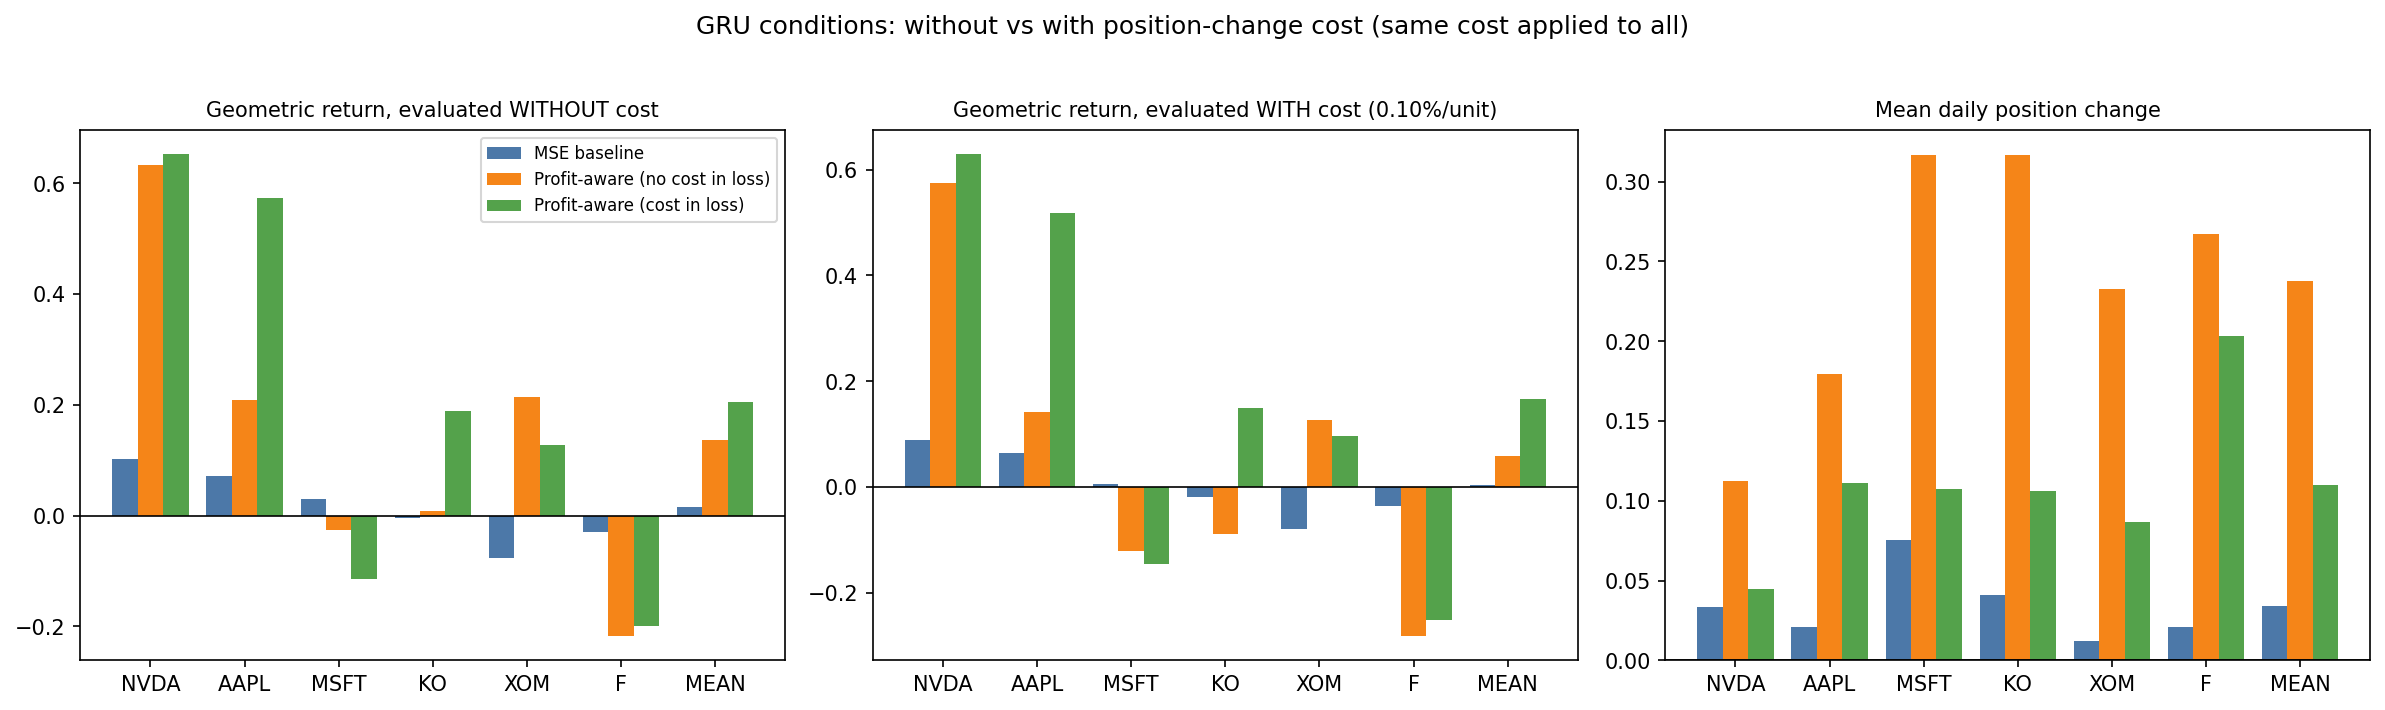

Values plotted in this chart, from the file beside it:
symbol, condition, eval_cost, directional_acc, mse, cum_profit, geo_return, sharpe, turnover, final_balance
NVDA, mse, 0.0, 0.5281, 0.000532, 0.09916, 0.1015, 1.254, 0.03366, 110151
NVDA, mse, 0.001, 0.5281, 0.000532, 0.08839, 0.08972, 1.118, 0.03366, 108972
NVDA, pa_nocost, 0.0, 0.5406, 0.001454, 0.5326, 0.6329, 1.63, 0.1126, 163292
NVDA, pa_nocost, 0.001, 0.5406, 0.001454, 0.4965, 0.5752, 1.52, 0.1126, 157523
NVDA, pa_cost, 0.0, 0.5344, 0.001867, 0.5566, 0.6537, 1.51, 0.04457, 165373
NVDA, pa_cost, 0.001, 0.5344, 0.001867, 0.5424, 0.6303, 1.471, 0.04457, 163034
AAPL, mse, 0.0, 0.5469, 0.0002383, 0.07021, 0.07164, 1.383, 0.02098, 107164
AAPL, mse, 0.001, 0.5469, 0.0002383, 0.0635, 0.06447, 1.252, 0.02098, 106447
AAPL, pa_nocost, 0.0, 0.5125, 0.0006684, 0.2113, 0.2084, 0.8939, 0.1792, 120839
AAPL, pa_nocost, 0.001, 0.5125, 0.0006684, 0.154, 0.1411, 0.651, 0.1792, 114105
AAPL, pa_cost, 0.0, 0.5594, 0.0006086, 0.4767, 0.5731, 1.955, 0.1109, 157308
AAPL, pa_cost, 0.001, 0.5594, 0.0006086, 0.4412, 0.5183, 1.809, 0.1109, 151826
MSFT, mse, 0.0, 0.5156, 0.0004119, 0.03955, 0.02946, 0.2407, 0.07532, 102946
MSFT, mse, 0.001, 0.5156, 0.0004119, 0.01544, 0.004956, 0.09406, 0.07532, 100496
MSFT, pa_nocost, 0.0, 0.5188, 0.0006516, -0.005668, -0.02658, -0.02419, 0.3168, 97342
MSFT, pa_nocost, 0.001, 0.5188, 0.0006516, -0.1071, -0.1206, -0.4559, 0.3168, 87945
MSFT, pa_cost, 0.0, 0.5094, 0.0006121, -0.1038, -0.1152, -0.4782, 0.1075, 88479
MSFT, pa_cost, 0.001, 0.5094, 0.0006121, -0.1382, -0.1451, -0.6369, 0.1075, 85485
KO, mse, 0.0, 0.4875, 0.0001274, -0.004811, -0.004954, -0.242, 0.04077, 99505
KO, mse, 0.001, 0.4875, 0.0001274, -0.01786, -0.01785, -0.8916, 0.04077, 98215
KO, pa_nocost, 0.0, 0.4656, 0.0004803, 0.02099, 0.009215, 0.1209, 0.3165, 100922
KO, pa_nocost, 0.001, 0.4656, 0.0004803, -0.08028, -0.08813, -0.4595, 0.3165, 91187
KO, pa_cost, 0.0, 0.5125, 0.0004181, 0.1855, 0.1884, 1.024, 0.1062, 118842
KO, pa_cost, 0.001, 0.5125, 0.0004181, 0.1515, 0.1487, 0.8364, 0.1062, 114872
XOM, mse, 0.0, 0.4344, 0.0002627, -0.07815, -0.07599, -1.65, 0.01216, 92401
XOM, mse, 0.001, 0.4344, 0.0002627, -0.08204, -0.07958, -1.732, 0.01216, 92042
XOM, pa_nocost, 0.0, 0.55, 0.0006131, 0.2098, 0.2133, 1.029, 0.2328, 121334
XOM, pa_nocost, 0.001, 0.55, 0.0006131, 0.1353, 0.1263, 0.6634, 0.2328, 112629
XOM, pa_cost, 0.0, 0.5281, 0.0004448, 0.1302, 0.1276, 0.8133, 0.08648, 112765
XOM, pa_cost, 0.001, 0.5281, 0.0004448, 0.1026, 0.09688, 0.6405, 0.08648, 109688
F, mse, 0.0, 0.4719, 0.0005156, -0.0295, -0.02959, -0.7955, 0.02077, 97041
F, mse, 0.001, 0.4719, 0.0005156, -0.03614, -0.03602, -0.9727, 0.02077, 96398
F, pa_nocost, 0.0, 0.5, 0.001411, -0.2022, -0.2179, -0.6145, 0.2669, 78206
F, pa_nocost, 0.001, 0.5, 0.001411, -0.2876, -0.2821, -0.8732, 0.2669, 71791
F, pa_cost, 0.0, 0.4969, 0.00132, -0.1837, -0.2002, -0.5849, 0.2031, 79981
F, pa_cost, 0.001, 0.4969, 0.00132, -0.2487, -0.2507, -0.7906, 0.2031, 74934
